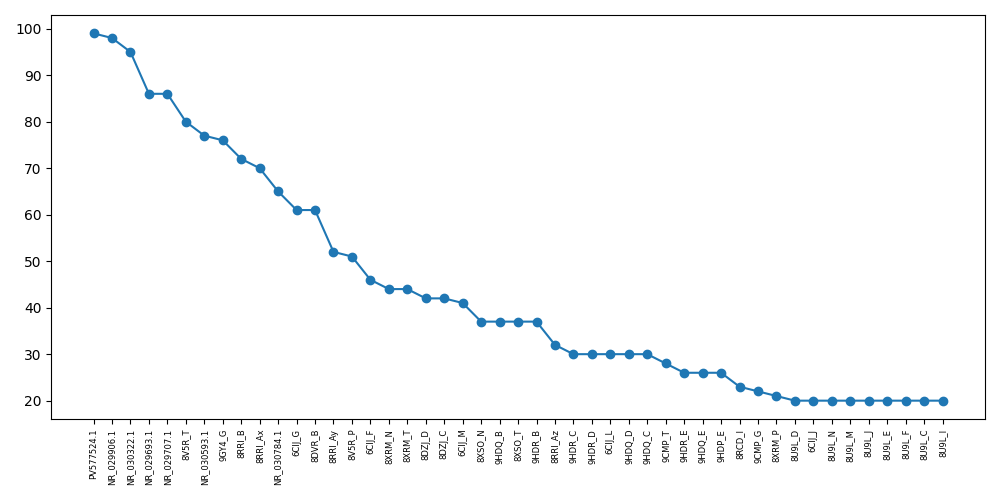

Data behind this chart, as committed beside it:
Acc, Len, Desc
NR_029906.1, 98, Homo sapiens microRNA 345 (MIR345), micr…
NR_029707.1, 86, Homo sapiens microRNA 186 (MIR186), micr…
NR_029693.1, 86, Homo sapiens microRNA 125a (MIR125A), mi…
9GY4_G, 76, Chain G, tRNA
8RRI_Ax, 70, Chain Ax, P/P-tRNA
8RRI_Az, 32, Chain Az, mRNA
8RRI_Ay, 52, Chain Ay, E/E-tRNA
8RRI_B, 72, Chain B, mitochondrial tRNAVal
9CMP_T, 28, Chain T, RNA (5'- R(*CP*AP*AP*CP*AP*AP*A…
9CMP_G, 22, Chain G, Structure of human Argonaute2-g…
8U9L_N, 20, Chain N, Crystal Structure of RelA-cRel …
8U9L_M, 20, Chain M, Crystal Structure of RelA-cRel …
8U9L_J, 20, Chain J, Crystal Structure of RelA-cRel …
8U9L_I, 20, Chain I, Crystal Structure of RelA-cRel …
8U9L_D, 20, Chain D, Crystal Structure of RelA-cRel …
8U9L_C, 20, Chain C, Crystal Structure of RelA-cRel …
8U9L_F, 20, Chain F, Crystal Structure of RelA-cRel …
8U9L_E, 20, Chain E, Crystal Structure of RelA-cRel …
8RCD_I, 23, Chain I, RAD51 nucleoprotein filament on…
8V5R_T, 80, Chain T, Template DNA
8V5R_P, 51, Chain P, primer DNA
8DZJ_D, 42, Chain D, Non-target DNA strand
8DZJ_C, 42, Chain C, target DNA strand
8DVR_B, 61, Chain B, p3SLR30
6CIJ_M, 41, Chain M, DNA (41-MER)
6CIJ_L, 30, Chain L, DNA (30-MER)
6CIJ_G, 61, Chain G, DNA (60-MER)
6CIJ_J, 20, Chain J, Cryo-EM structure of mouse RAG1…
6CIJ_F, 46, Chain F, DNA (46-MER)
NR_030593.1, 77, Homo sapiens microRNA 892b (MIR892B), mi…
NR_030784.1, 65, Homo sapiens microRNA 155 (MIR155), micr…
NR_030322.1, 95, Homo sapiens microRNA 591 (MIR591), micr…
8XSO_T, 37, Chain T, DNA
8XSO_N, 37, Chain N, DNA
8XRM_T, 44, Chain T, DNA
8XRM_P, 21, Chain P, RNA polymerase II elongation co…
8XRM_N, 44, Chain N, DNA
PV577524.1, 99, Homo sapiens ABO glycosyltransferase (AB…
9HDR_E, 26, Chain E, Target DNA strand 3
9HDR_D, 30, Chain D, Template P(A)30 RNA
9HDR_C, 30, Chain C, Target DNA strand 2
9HDR_B, 37, Chain B, Target DNA strand 1
9HDQ_E, 26, Chain E, Target DNA strand 3
9HDQ_D, 30, Chain D, Template P(A)30 RNA
9HDQ_C, 30, Chain C, Target DNA strand 2
9HDQ_B, 37, Chain B, Target DNA strand 1
9HDP_E, 26, Chain E, Target DNA strand 3
